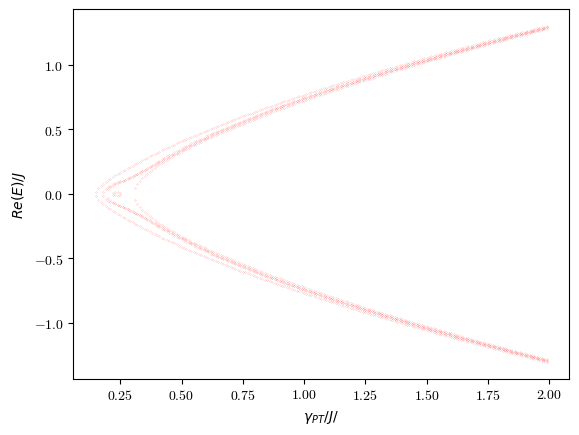

The matplotlib source for this figure:
# -*- coding: utf-8 -*-
"""
Created on Sun Feb 23 13:40:13 2025

@author: dbtx
"""


import numpy as np
#import pandas as pd
import matplotlib as mpl
import matplotlib.pyplot as plt
import time
from sympy import Matrix, re, im
#import seaborn as sns 

start = time.time()

#Following lines make plots look a little more Latex-like
#mpl.rcParams['mathtext.fontstyle'] = 'cm' 
mpl.rcParams['font.family'] = 'serif' # or 'sans-serif' or 'monospace'
mpl.rcParams['font.serif'] = 'cmr10'
mpl.rcParams['font.sans-serif'] = 'cmss10'
mpl.rcParams['font.monospace'] = 'cmtt10'
mpl.rcParams["axes.formatter.use_mathtext"] = True # to fix the minus signs

#I = Matrix([1,0],[0,1])
I = np.eye(2)
sz = np.array([[1,0],[0,-1]])
sx = np.array([[0,1],[1,0]])
sy = np.array([[0,-1j],[1j,0]])
splus = (sx + 1j*sy)/2
sminus = (sx - 1j*sy)/2


#takes number of sites N and boolean periodic, returns sum of tensor products 
#describing nearest neighbor interactions
def build_J(N,periodic, longitudinal_field):
    J_operator = longitudinal_field
    #tensor_sum_J = 0
    #cross-site interactions
    for dim in range(N):
        #create list of operators
        operators = []
        for index in range(0,N): 
            operators.append(I)  #set all to identity and adjust appropriates sits below
     #for each iteration of loop, except last one, set that site and the next one to J_operator         
        if dim != N-1:           
            operators[dim] = J_operator
            operators[dim+1] = J_operator
    #only set last site and the next (first) one to  if the periodic bc are needed        
        if dim == N-1 and periodic == True:
            operators[dim] = J_operator
            operators[0] = J_operator
            
        #create tensor product of operators     
        product = operators[0]
        for index in range(1,N):
            product = np.kron(product, operators[index])
    #check not to add extraneous identity in the case that loop is in last iteration
    #and periodic bc are not needed        
        if dim != N-1 or periodic == True:   
            if dim == 0:
                tensor_sum_J = product
            else:
                tensor_sum_J = tensor_sum_J + product
    return tensor_sum_J        
            
#takes number of sites N and boolean periodic, returns sum of tensor products 
#describing localized term in  transverse direction at each site
def build_h(N, periodic, transverse_field):
    #intra-site   
    h_operator = transverse_field
    #tensor_sum_h = 0
    for dim in range(N):
        #create list of operators
        operators = []
        for index in range(0,N): 
            operators.append(I)
        operators[dim] = h_operator  
        product = operators[0]
        for index in range(1,N):
            product = np.kron(product, operators[index])
        if dim == 0:
            tensor_sum_h = product
        else:    
            tensor_sum_h = tensor_sum_h + product    
    return tensor_sum_h 



    
#Takes a dictionary of sites and perturbations, call find_perturbation to 
#find sum of kronecker product of each perturbed site 
def build_g_multiple_tensor(N,periodic,nonHermitianTerms):  
    tensor_sum_g = np.zeros((2**N, 2**N))
    for site in nonHermitianTerms:
        #if site == 0:
        #    tensor_sum_g = find_perturbation(N,site,nonHermitianTerms[site]) 
        #else:
        tensor_sum_g = tensor_sum_g + find_perturbation(N,site,nonHermitianTerms[site])         
    return tensor_sum_g  

def build_g_samesite(N,periodic,site):  
    tensor_sum_g = np.zeros((2**N, 2**N))
    for site in nonHermitianTerms:
        #if site == 0:
        #    tensor_sum_g = find_perturbation(N,site,nonHermitianTerms[site]) 
        #else:
        tensor_sum_g = tensor_sum_g + find_perturbation(N,site,nonHermitianTerms[site])         
    return tensor_sum_g     
    
def build_g_single_tensor(N,periodic,site):   #handle p = q
    #perturbed sites 
    #create list of operators, set all to identity, change terms that should be
    #non-Hermitian perturbations, then find kronecker product 
    operators = []
    for index in range(0,N): 
        operators.append(I)
    operators[site] = sx
    
    #print(operators)    
    product = operators[0]
    for index in range(1,N):
        product = np.kron(product, operators[index])
    tensor_sum_g = product 
    #print(product)
    return tensor_sum_g      

    
def find_perturbation(N,site, nonHermitianTerm):
#create list of operators, set all to identity, change term that should be
#non-Hermitian perturbation, then return kronecker product     
    operators = []
    for index in range(0,N): 
        operators.append(I)
    operators[site] = nonHermitianTerm
    product = operators[0]
    for index in range(1,N):
        product = np.kron(product, operators[index]) 
    #print(product)
    return product    
                



'''def findPerturbedHamiltonian(N,J,h,g, periodic, longitudinal_field,
                             transverse_field, nonHermitianTerms, ):
    tensor_sum_g = build_g_multiple_tensor(N,periodic,nonHermitianTerms)  
    #tensor_sum_g = build_g_single_tensor(N,periodic,site = 0)
    
    tensor_sum_J = build_J(N,periodic, longitudinal_field)
    tensor_sum_h = build_h(N,periodic, transverse_field)
    #print(tensor_sum_g)    
    H = -J*tensor_sum_J/4 - h*tensor_sum_h/2 + g*tensor_sum_g 
    return(H)'''

def findPerturbedHamiltonian(N,J,deltaJ,h,g, periodic, longitudinal_field1, longitudinal_field2,
                             transverse_field, nonHermitianTerms ):
    tensor_sum_g = build_g_multiple_tensor(N,periodic,nonHermitianTerms)  
    #tensor_sum_g = build_g_single_tensor(N,periodic,site = 0)
    
    tensor_sum_J1 = build_J(N,periodic, longitudinal_field1) + build_J(N,periodic, longitudinal_field2)
    tensor_sum_J2 = build_J(N,periodic, longitudinal_field1) - build_J(N,periodic, longitudinal_field2)
    tensor_sum_h = build_h(N,periodic, transverse_field)
    #print(tensor_sum_g)    
    H = -J*tensor_sum_J1/4 -deltaJ*tensor_sum_J2/4 - h*tensor_sum_h/2 + g*tensor_sum_g 
    return(H)




    

gList = []
for gamma in np.arange(0,2, 0.01):
    gList.append(gamma)

J = 1    
deltaJ = 0
h = 0.1
#g = 0.2
#limit = 10e-4

longitudinal_field1 = sx
longitudinal_field2 = sy
transverse_field = sz
N = 4
periodic = False

#dictionary hold site of perturbation as key and perturbing operator as value
#nonHermitianTerms = {0:splus + sminus}






p = 0
q = 1
nonHermitianTerms = {p: splus, q: -1*sminus}
realPart = []
imagPart = []
purelyReal = []
for idx in range(len(gList)):
    g = gList[idx]
    ham = findPerturbedHamiltonian(N,J,deltaJ,h,g, periodic, 
                                             longitudinal_field1, longitudinal_field2, transverse_field,
                                             nonHermitianTerms)
    ev, vecs = np.linalg.eig(ham)
    tempReal = []
    tempImag = []
    tempPurelyReal = []
    for e in ev:
        if abs(np.imag(e)) < 10e-5:
            tempImag.append(np.nan)
            tempReal.append(np.nan) 
            tempPurelyReal.append(np.real(e))
        
        
        else:           
            tempImag.append(np.imag(e))
            tempReal.append(np.real(e))
            tempPurelyReal.append(np.nan)
    realPart.append(tempReal)
    imagPart.append(tempImag)
    purelyReal.append(tempPurelyReal)
        

realPartArray = np.array(realPart)
imagPartArray = np.array(imagPart)
purelyRealArray = np.array(purelyReal) 
    
for n in range(0, 2**N):
    #plt.plot(gList, realPartArray[:,n])
    #plt.scatter(gList, purelyRealArray[:,n],marker = ".", color = "blue", s=0.03 )    
    #plt.scatter(gList, realPartArray[:,n],marker = ".", color = "red", s=0.03 )
    plt.scatter(gList, imagPartArray[:,n],marker = ".", color = "red", s=0.03 )
#print(gList)    
            
  
        
            
            
            
                    
                        
                
    
    

#plt.title("PT Threshold")
#plt.legend()
#plt.xscale("log")
plt.xlabel(r'$\gamma_{PT}/J/$')
plt.ylabel(r'$Re(E)/J$')
#plt.yticks([1,1.5,2])
#plt.xticks([10**-1,10**0,10**1])'''
#plt.ylim(0,0.15)
#plt.xlim([min,max])
#plt.ylim([min,max])                                       




plt.show()


#print(gamma_array[0])
end = time.time()
print(end-start)
